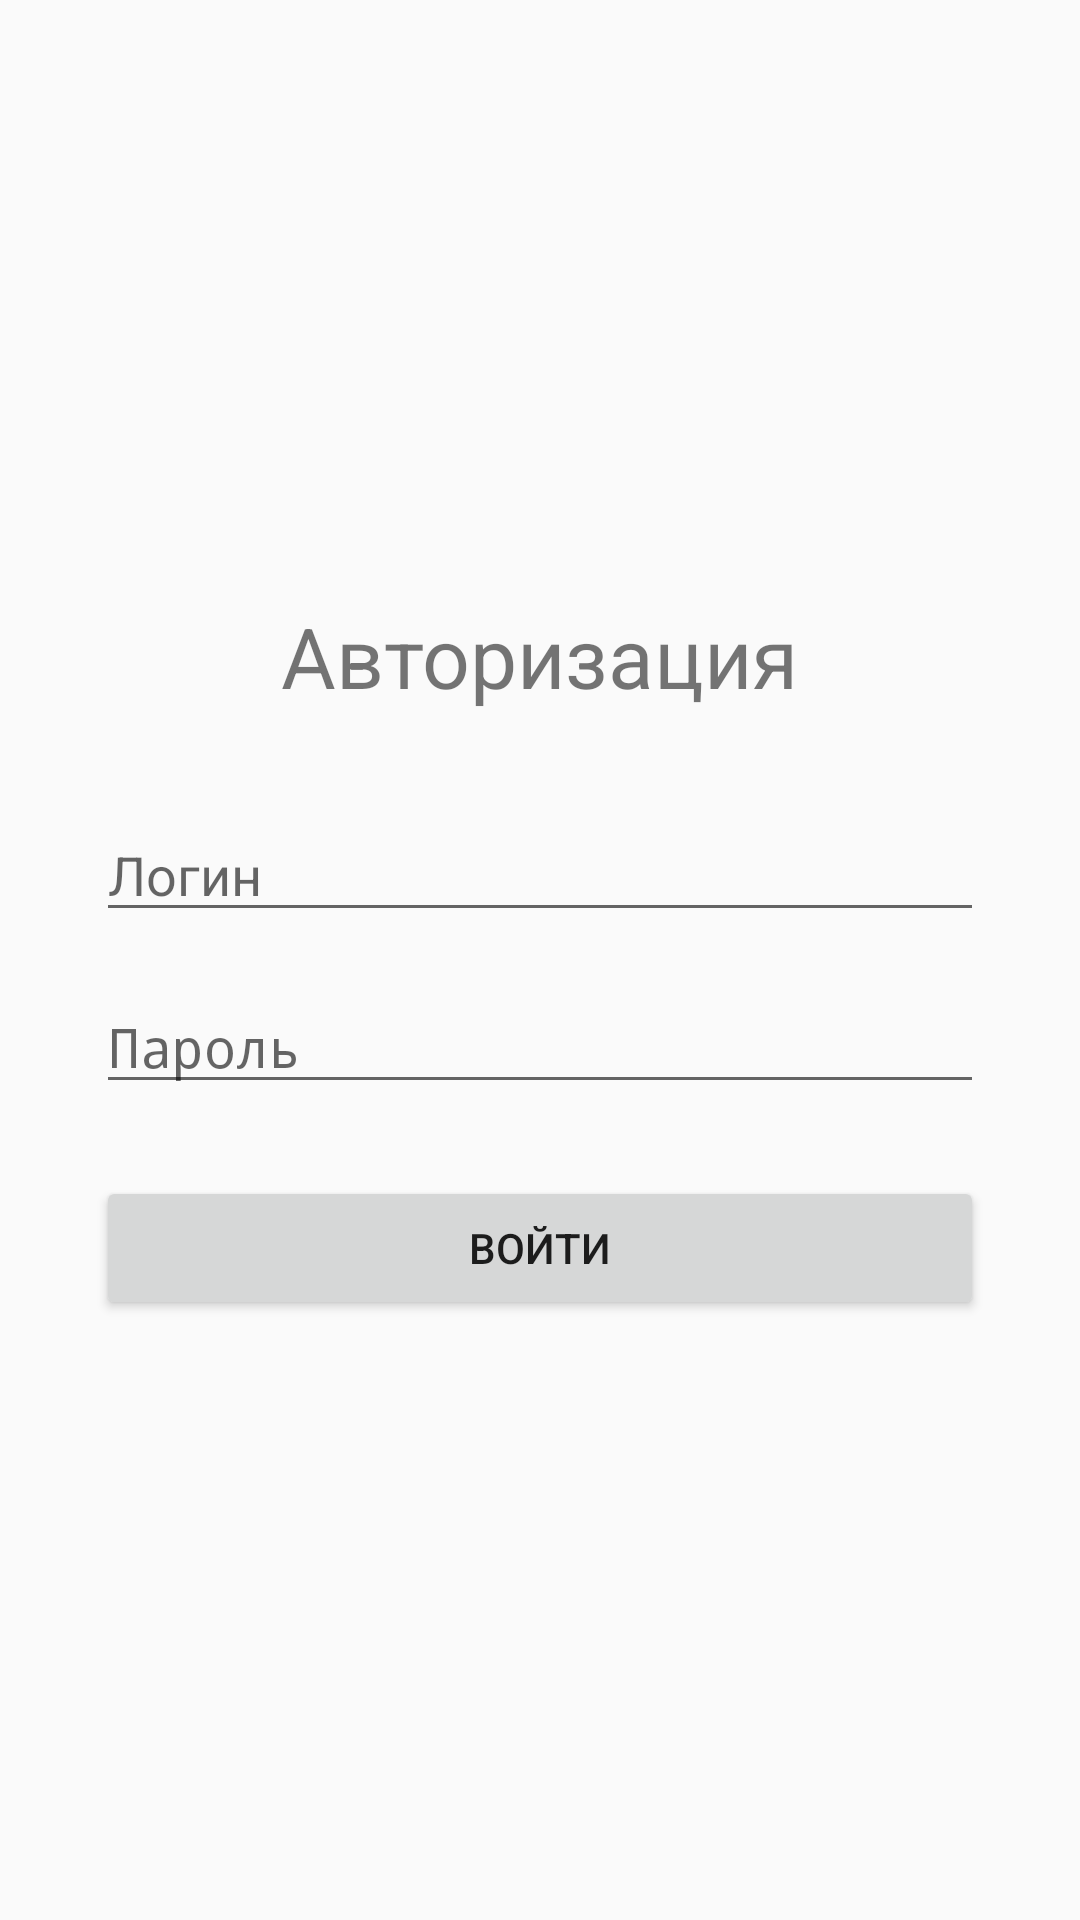

This screen was rendered from an Android layout file. Write that file and the resources it references.
<!-- AndroidManifest.xml: application theme Theme.BT_app_fin -->
<!-- res/layout/activity_login.xml -->
<LinearLayout xmlns:android="http://schemas.android.com/apk/res/android"
    android:layout_width="match_parent"
    android:layout_height="match_parent"
    android:orientation="vertical"
    android:padding="32dp"
    android:gravity="center">

    <TextView
        android:layout_width="wrap_content"
        android:layout_height="wrap_content"
        android:text="Авторизация"
        android:textSize="28sp"
        android:layout_marginBottom="32dp"/>

    <EditText
        android:id="@+id/loginField"
        android:layout_width="match_parent"
        android:layout_height="wrap_content"
        android:hint="Логин"
        android:inputType="text"/>

    <EditText
        android:id="@+id/passwordField"
        android:layout_width="match_parent"
        android:layout_height="wrap_content"
        android:hint="Пароль"
        android:inputType="textPassword"
        android:layout_marginTop="16dp"/>

    <Button
        android:id="@+id/btnLogin"
        android:layout_width="match_parent"
        android:layout_height="wrap_content"
        android:text="Войти"
        android:layout_marginTop="24dp"/>
</LinearLayout>
<!-- resources referenced by this layout -->
<resources>
  <style name="Theme.BT_app_fin" parent="android:Theme.Material.Light.NoActionBar" />
</resources>
